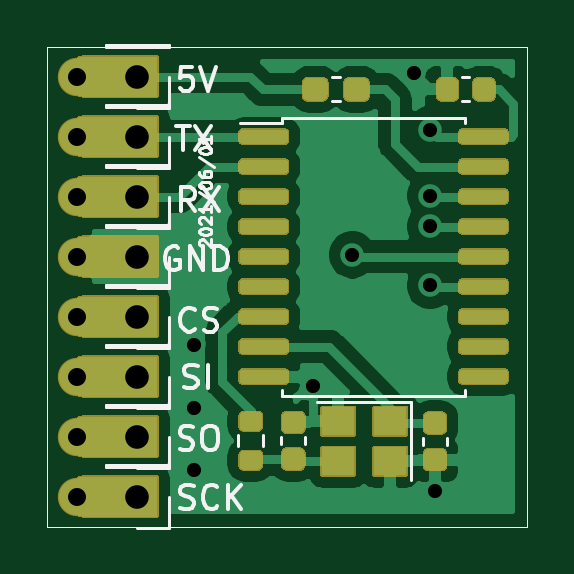
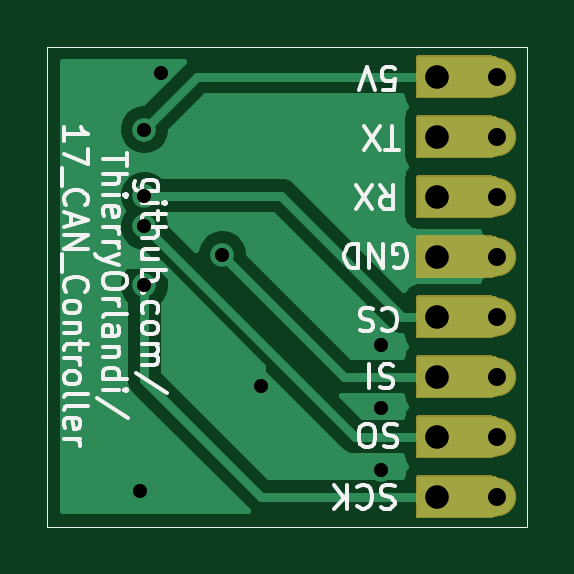
Circuit board: 11 layer files. Board 20.3 x 20.3 mm.
- bottom_copper: 17_CAN_Controller-B_Cu.gbr (24169 bytes)
- bottom_mask: 17_CAN_Controller-B_Mask.gbr (18954 bytes)
- paste: 17_CAN_Controller-B_Paste.gbr (975 bytes)
- bottom_silk: 17_CAN_Controller-B_SilkS.gbr (16160 bytes)
- outline: 17_CAN_Controller-Edge_Cuts.gbr (948 bytes)
- top_copper: 17_CAN_Controller-F_Cu.gbr (57805 bytes)
- top_mask: 17_CAN_Controller-F_Mask.gbr (29873 bytes)
- paste: 17_CAN_Controller-F_Paste.gbr (10691 bytes)
- top_silk: 17_CAN_Controller-F_SilkS.gbr (13179 bytes)
- drill: 17_CAN_Controller-NPTH.drl (269 bytes)
- drill: 17_CAN_Controller-PTH.drl (639 bytes)

=== bottom_copper: 17_CAN_Controller-B_Cu.gbr (24169 bytes, source omitted) ===
=== bottom_mask: 17_CAN_Controller-B_Mask.gbr (18954 bytes, source omitted) ===
=== paste: 17_CAN_Controller-B_Paste.gbr ===
%TF.GenerationSoftware,KiCad,Pcbnew,(5.1.9)-1*%
%TF.CreationDate,2021-06-01T13:49:10+02:00*%
%TF.ProjectId,17_CAN_Controller,31375f43-414e-45f4-936f-6e74726f6c6c,rev?*%
%TF.SameCoordinates,Original*%
%TF.FileFunction,Paste,Bot*%
%TF.FilePolarity,Positive*%
%FSLAX46Y46*%
G04 Gerber Fmt 4.6, Leading zero omitted, Abs format (unit mm)*
G04 Created by KiCad (PCBNEW (5.1.9)-1) date 2021-06-01 13:49:10*
%MOMM*%
%LPD*%
G01*
G04 APERTURE LIST*
%TA.AperFunction,Profile*%
%ADD10C,0.050000*%
%TD*%
G04 APERTURE END LIST*
D10*
X100330000Y-82550000D02*
X120650000Y-82550000D01*
X100330000Y-62230000D02*
X101600000Y-62230000D01*
X100330000Y-64770000D02*
X100330000Y-62230000D01*
X100330000Y-72390000D02*
X100330000Y-67310000D01*
X120650000Y-62230000D02*
X120650000Y-82550000D01*
X101600000Y-62230000D02*
X120650000Y-62230000D01*
X100330000Y-80010000D02*
X100330000Y-82550000D01*
X100330000Y-64770000D02*
X100330000Y-67310000D01*
X100330000Y-80010000D02*
X100330000Y-72390000D01*
M02*

=== bottom_silk: 17_CAN_Controller-B_SilkS.gbr (16160 bytes, source omitted) ===
=== outline: 17_CAN_Controller-Edge_Cuts.gbr ===
%TF.GenerationSoftware,KiCad,Pcbnew,(5.1.9)-1*%
%TF.CreationDate,2021-06-01T13:49:10+02:00*%
%TF.ProjectId,17_CAN_Controller,31375f43-414e-45f4-936f-6e74726f6c6c,rev?*%
%TF.SameCoordinates,Original*%
%TF.FileFunction,Profile,NP*%
%FSLAX46Y46*%
G04 Gerber Fmt 4.6, Leading zero omitted, Abs format (unit mm)*
G04 Created by KiCad (PCBNEW (5.1.9)-1) date 2021-06-01 13:49:10*
%MOMM*%
%LPD*%
G01*
G04 APERTURE LIST*
%TA.AperFunction,Profile*%
%ADD10C,0.050000*%
%TD*%
G04 APERTURE END LIST*
D10*
X100330000Y-82550000D02*
X120650000Y-82550000D01*
X100330000Y-62230000D02*
X101600000Y-62230000D01*
X100330000Y-64770000D02*
X100330000Y-62230000D01*
X100330000Y-72390000D02*
X100330000Y-67310000D01*
X120650000Y-62230000D02*
X120650000Y-82550000D01*
X101600000Y-62230000D02*
X120650000Y-62230000D01*
X100330000Y-80010000D02*
X100330000Y-82550000D01*
X100330000Y-64770000D02*
X100330000Y-67310000D01*
X100330000Y-80010000D02*
X100330000Y-72390000D01*
M02*

=== top_copper: 17_CAN_Controller-F_Cu.gbr (57805 bytes, source omitted) ===
=== top_mask: 17_CAN_Controller-F_Mask.gbr (29873 bytes, source omitted) ===
=== paste: 17_CAN_Controller-F_Paste.gbr (10691 bytes, source omitted) ===
=== top_silk: 17_CAN_Controller-F_SilkS.gbr (13179 bytes, source omitted) ===
=== drill: 17_CAN_Controller-NPTH.drl ===
M48
; DRILL file {KiCad (5.1.9)-1} date 06/01/21 13:49:13
; FORMAT={-:-/ absolute / inch / decimal}
; #@! TF.CreationDate,2021-06-01T13:49:13+02:00
; #@! TF.GenerationSoftware,Kicad,Pcbnew,(5.1.9)-1
; #@! TF.FileFunction,NonPlated,1,2,NPTH
FMAT,2
INCH
%
G90
G05
T0
M30

=== drill: 17_CAN_Controller-PTH.drl ===
M48
; DRILL file {KiCad (5.1.9)-1} date 06/01/21 13:49:13
; FORMAT={-:-/ absolute / inch / decimal}
; #@! TF.CreationDate,2021-06-01T13:49:13+02:00
; #@! TF.GenerationSoftware,Kicad,Pcbnew,(5.1.9)-1
; #@! TF.FileFunction,Plated,1,2,PTH
FMAT,2
INCH
T1C0.0236
T2C0.0300
T3C0.0394
%
G90
G05
T1
X4.1945Y-2.9465
X4.1945Y-3.0528
X4.1945Y-3.1551
X4.3933Y-3.0154
X4.4583Y-2.7969
X4.5606Y-2.4937
X4.5882Y-2.5882
X4.5882Y-2.6984
X4.5882Y-2.7496
X4.5882Y-2.848
X4.5961Y-3.1906
T2
X4.0Y-2.5
X4.0Y-2.6
X4.0Y-2.7
X4.0Y-2.8
X4.0Y-2.9
X4.0Y-3.0
X4.0Y-3.1
X4.0Y-3.2
T3
X4.1Y-2.5
X4.1Y-2.6
X4.1Y-2.7
X4.1Y-2.8
X4.1Y-2.9
X4.1Y-3.0
X4.1Y-3.1
X4.1Y-3.2
T0
M30
